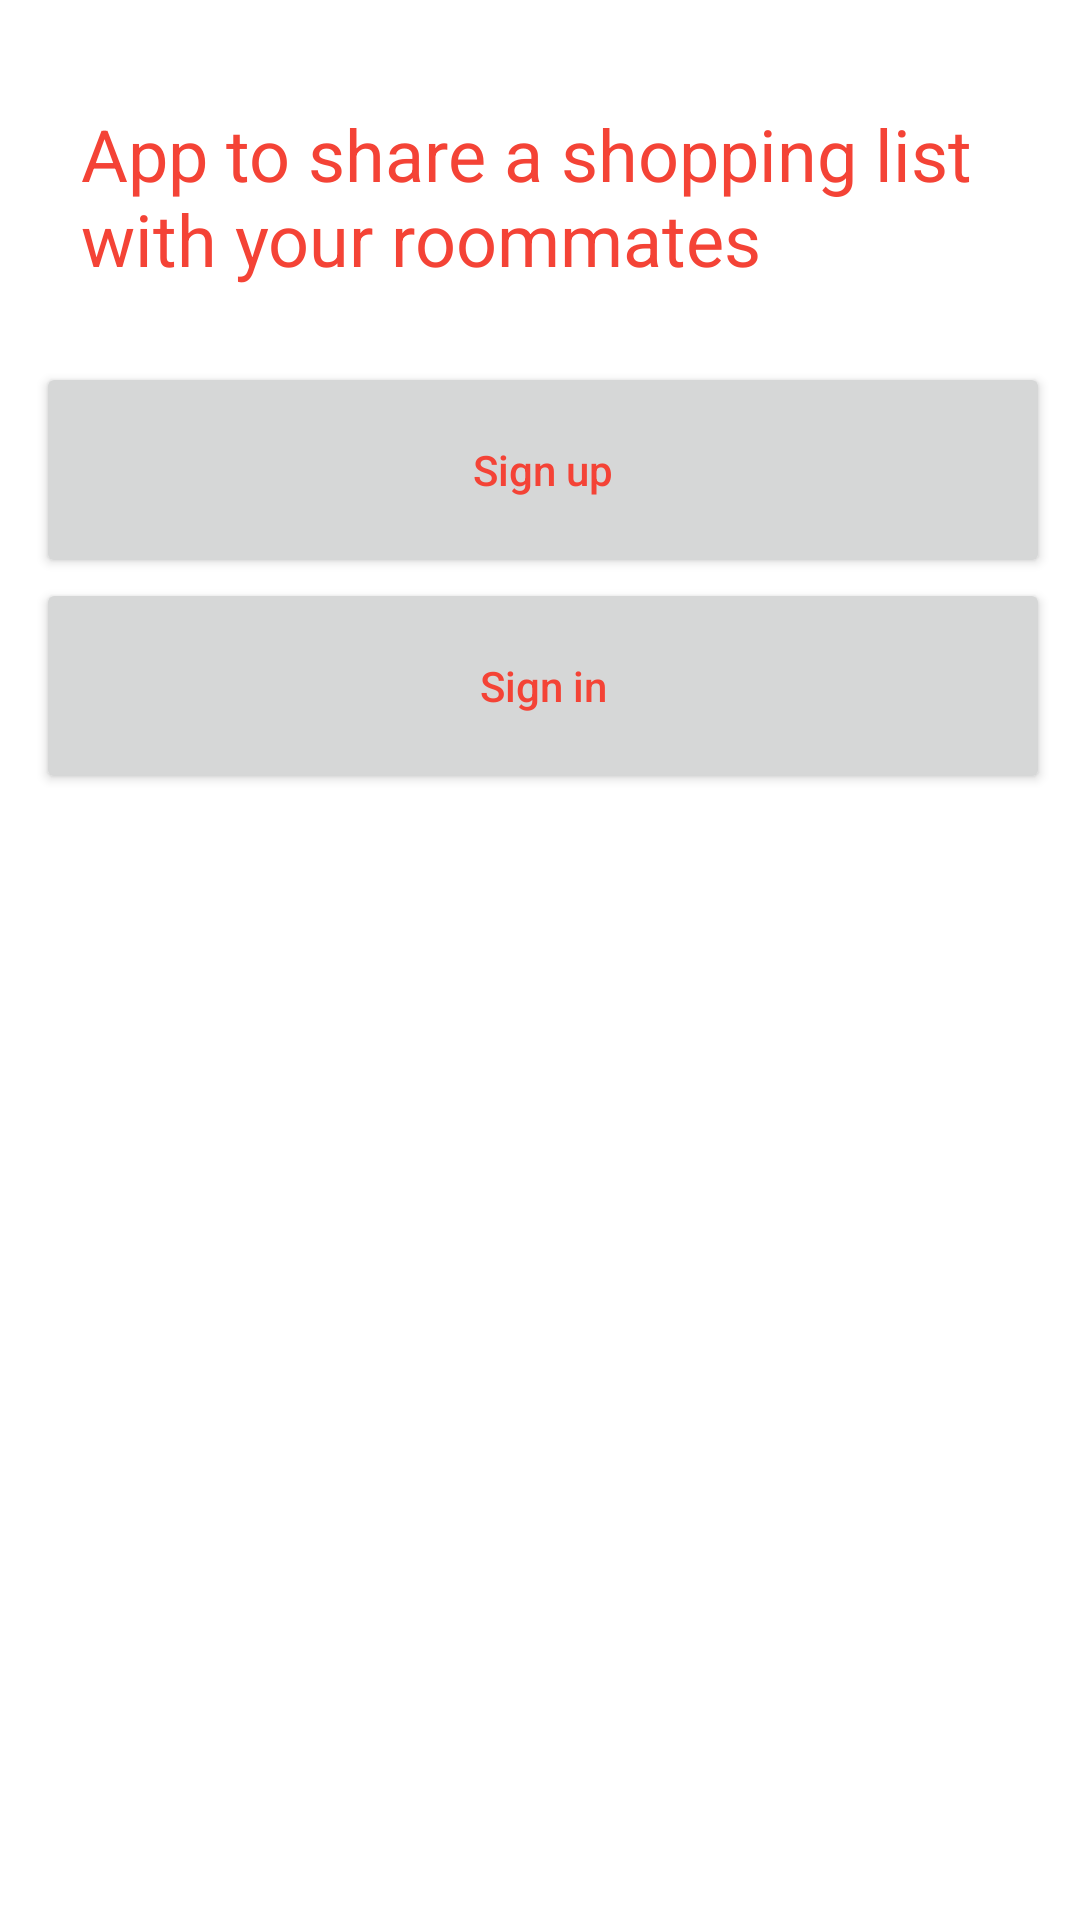

This screen was rendered from an Android layout file. Write that file and the resources it references.
<!-- AndroidManifest.xml: application theme FinalProject -->
<!-- res/layout/activity_main.xml -->
<?xml version="1.0" encoding="utf-8"?>
<LinearLayout xmlns:android="http://schemas.android.com/apk/res/android"
    xmlns:app="http://schemas.android.com/apk/res-auto"
    xmlns:tools="http://schemas.android.com/tools"
    android:layout_width="match_parent"
    android:layout_height="match_parent"
    android:orientation="vertical"
    tools:context=".MainActivity">

    <TextView
        android:id="@+id/textView"
        android:layout_width="match_parent"
        android:layout_height="wrap_content"
        android:layout_marginStart="12dp"
        android:layout_marginTop="20dp"
        android:padding="15dp"
        android:text="@string/description"
        android:textSize="24sp" />

    <Button
        android:id="@+id/button2"
        android:layout_width="match_parent"
        android:layout_height="72dp"
        android:layout_marginStart="12dp"
        android:layout_marginLeft="12dp"
        android:layout_marginTop="10dp"
        android:layout_marginEnd="10dp"
        android:layout_marginRight="12dp"
        android:text="@string/sign_up"
        android:textAllCaps="false" />

    <Button
        android:id="@+id/button1"
        android:layout_width="match_parent"
        android:layout_height="72dp"
        android:layout_marginStart="12dp"
        android:layout_marginEnd="10dp"
        android:layout_marginBottom="12dp"
        android:text="@string/sign_in"
        android:textAllCaps="false" />

</LinearLayout>
<!-- resources referenced by this layout -->
<resources>
  <string name="description">App to share a shopping list with your roommates</string>
  <string name="sign_in">Sign in</string>
  <string name="sign_up">Sign up</string>
  <style name="FinalProject" parent="Theme.MaterialComponents.DayNight.DarkActionBar">
  
          
          <item name="colorPrimary">@color/red</item>
          <item name="colorPrimaryVariant">@color/red_dark</item>
          <item name="colorOnPrimary">@color/white</item>
  
          
          <item name="colorSecondary">@color/saddlebrown</item>
          <item name="colorSecondaryVariant">@color/red_dark</item>
          <item name="colorOnSecondary">@color/black</item>
  
          
          <item name="colorControlActivated">@color/red_dark</item>
  
          
          <item name="android:statusBarColor" tools:targetApi="l">?attr/colorPrimaryVariant</item>
  
          <item name="android:windowBackground">@color/white</item>
          <item name="android:editTextColor">@color/red</item>
  
          <item name="colorOnBackground">@color/red</item>
          <item name="colorSurface">@color/red</item>
  
          <item name="android:textColorPrimary">@color/red</item>
          <item name="android:textColorSecondary">@color/red</item>
          <item name="android:textColorTertiary">@color/red</item>
          <item name="android:textColorLink">@color/red_dark</item>
          <item name="android:textColorHint">@color/red_light</item>
  
          <item name="android:backgroundDimAmount">0.6</item>
          <item name="android:backgroundDimEnabled">true</item>
  
      </style>
  <color name="red">#F44336</color>
  <color name="red_dark">#8B0000</color>
  <color name="white">#FFFFFFFF</color>
  <color name="saddlebrown">#8B4513</color>
  <color name="black">#FF000000</color>
  <color name="red_light">#FFCCCB</color>
</resources>
